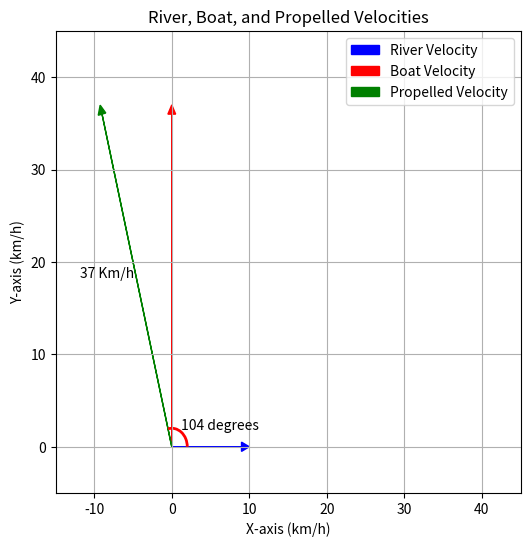

This chart was generated by the following Python code:
# Exercise 2_1
# A boatman is rowing on the boat, wanting to always stay perpendicular to the
# river bank and crossing with an average speed of 36 km / h. The river water
# flows with a speed of 9 km / h. How fast should the boat be propelled?
# In what direction?

# Import matplotlib to plot problem vectors
import matplotlib.pyplot as plt

# Import patches from matplotlib
from matplotlib import patches

# Import numpy for vector calculations
import numpy as np

# set the cartesian plane whith the river bank parallel to x-axis.
# Exercise data
v_r = np.array([9, 0])  # Water velocity parallel to x-axis (km/h).
v_b = np.array([0, 36])  # Speed of 36 km/h perpendicular to river bank.

# Velocity of the boat is the sum of water velocity and propelled velocity.
# So, Propelled velocity is (boat velocity - water velocity)
v_p = v_b - v_r

# Speed of the propelled boat (magnitude of propelled velocity)
norm_v_propelled = np.linalg.norm(v_p)

# Calculate angle phi, in degrees, between x-axis and v_propelled
phi = np.arctan2(v_p[1], v_p[0])
# Ref: https://numpy.org/doc/stable/reference/generated/numpy.arctan2.html
phi_degrees = np.degrees(phi)

# Print the results
print(f"Speed of the propelled boat: {norm_v_propelled:.2f} km/h")
print(f"Direction: {phi_degrees:.2f} degrees"
      "counter-clockwise from the riverbank")

# Create a figure and axes object
fig, ax = plt.subplots(figsize=(6, 6))  # Adjust figure size in inches

# Set x and y axis limits
ax.set_xlim(-15, 45)
ax.set_ylim(-5, 45)

# Set axis labels
ax.set_xlabel("X-axis (km/h)")
ax.set_ylabel("Y-axis (km/h)")
ax.set_title("River, Boat, and Propelled Velocities")

# Turn on the grid lines
ax.grid(True)

# Plot vectors as arrows using object-oriented approach
# Plot the vectors
ax.arrow(0, 0, v_r[0], v_r[1], head_width=1, head_length=1, fc='blue',
         ec='blue', label='River Velocity')
ax.arrow(0, 0, v_b[0], v_b[1], head_width=1, head_length=1, fc='red',
         ec='red', label='Boat Velocity')
ax.arrow(0, 0, v_p[0], v_p[1], head_width=1, head_length=1, fc='green',
         ec='green', label='Propelled Velocity')

# Plot the arc using patches.Arc with object-oriented approach
arc = patches.Arc((0, 0), width=4, height=4, angle=0,
                  theta1=0, theta2=phi_degrees, linewidth=2, color='red')
ax.add_patch(arc)  # Add arc to the axes

# Place angle text on the plot
ax.text(2*np.cos(phi/2), 2*np.sin(phi/2), f"{phi_degrees:.0f} degrees",
        ha='left', va='bottom')
ax.text(norm_v_propelled/2*np.cos(phi), norm_v_propelled/2*np.sin(phi),
        f"{norm_v_propelled:.0f} Km/h ", ha='right', va='bottom')

# Add legend
ax.legend()

# Display the plot
plt.show()
plt.legend()
